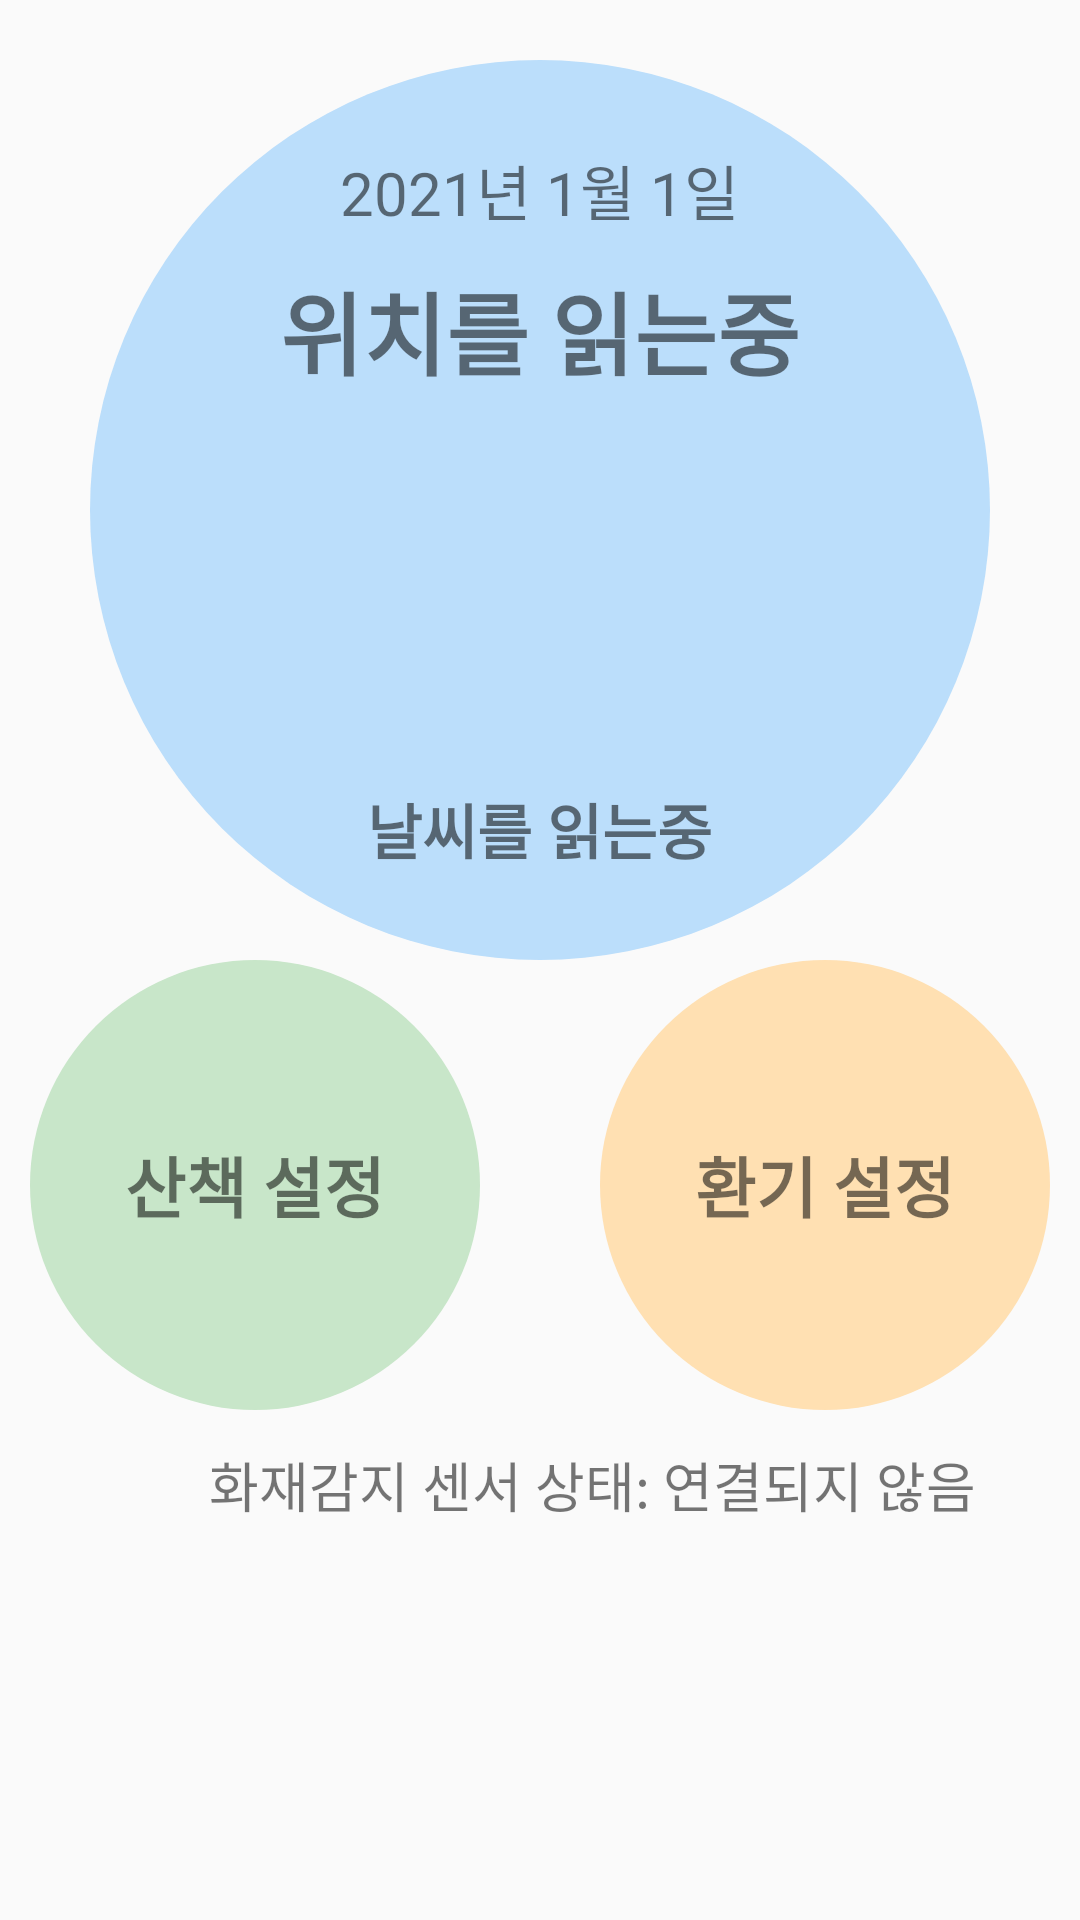

Android layout source for this screen:
<!-- AndroidManifest.xml: application theme AppTheme -->
<!-- res/layout/activity_main.xml -->
<?xml version="1.0" encoding="utf-8"?>
<LinearLayout xmlns:android="http://schemas.android.com/apk/res/android"
    xmlns:app="http://schemas.android.com/apk/res-auto"
    xmlns:tools="http://schemas.android.com/tools"
    android:layout_width="match_parent"
    android:layout_height="match_parent"
    android:orientation="vertical"
    tools:context=".MainActivity">

    <LinearLayout
        android:id="@+id/weather"
        android:layout_width="300dp"
        android:layout_height="300dp"
        android:layout_gravity="center"
        android:layout_marginTop="20dp"
        android:background="@drawable/weather_circle"
        android:gravity="center"
        android:orientation="vertical">

        <TextView
            android:id="@+id/today_date_time"
            android:layout_width="wrap_content"
            android:layout_height="wrap_content"
            android:gravity="center"
            android:text="2021년 1월 1일"
            android:textSize="20sp" />

        <TextView
            android:id="@+id/loc"
            android:layout_width="wrap_content"
            android:layout_height="wrap_content"
            android:layout_margin="10dp"
            android:text="위치를 읽는중"
            android:textSize="30sp"
            android:textStyle="bold" />

        <ImageView
            android:id="@+id/weather_icon"
            android:layout_width="wrap_content"
            android:layout_height="100dp"
            android:layout_marginTop="10dp" />

        <TextView
            android:id="@+id/des"
            android:layout_width="wrap_content"
            android:layout_height="wrap_content"
            android:layout_marginTop="10dp"
            android:text="날씨를 읽는중"
            android:textSize="20sp"
            android:textStyle="bold" />
    </LinearLayout>

    <LinearLayout
        android:layout_width="match_parent"
        android:layout_height="wrap_content"
        android:gravity="center"
        android:orientation="horizontal">

        <LinearLayout
            android:id="@+id/stroll"
            android:layout_width="150dp"
            android:layout_height="150dp"
            android:layout_marginRight="40dp"
            android:background="@drawable/stroll_circle"
            android:gravity="center">

            <TextView
                android:layout_width="wrap_content"
                android:layout_height="wrap_content"
                android:layout_gravity="center"
                android:gravity="center"
                android:text="산책 설정"
                android:textSize="22sp"
                android:textStyle="bold" />
        </LinearLayout>

        <LinearLayout
            android:id="@+id/window"
            android:layout_width="150dp"
            android:layout_height="150dp"
            android:background="@drawable/window_circle"
            android:gravity="center"
            android:orientation="vertical">

            <TextView
                android:layout_width="wrap_content"
                android:layout_height="wrap_content"
                android:layout_gravity="center"
                android:gravity="center"
                android:text="환기 설정"
                android:textSize="22sp"
                android:textStyle="bold" />
        </LinearLayout>
    </LinearLayout>

    <LinearLayout
        android:layout_width="wrap_content"
        android:layout_height="wrap_content"
        android:layout_gravity="center"
        android:layout_marginTop="10dp"
        android:gravity="center"
        android:orientation="horizontal">

        <ImageView
            android:id="@+id/iv_fire"
            android:layout_width="30dp"
            android:layout_height="30dp"
            android:layout_marginRight="5dp"
            android:src="@drawable/ic_fire"
            app:tint="#FF901A" />

        <TextView
            android:id="@+id/fire_status"
            android:layout_width="wrap_content"
            android:layout_height="wrap_content"
            android:layout_gravity="center"
            android:text="화재감지 센서 상태: 연결되지 않음"
            android:textSize="18sp" />
    </LinearLayout>
</LinearLayout>
<!-- resources referenced by this layout -->
<resources>
  <!-- drawable stroll_circle (drawable) -->
  <?xml version="1.0" encoding="utf-8"?>
  <shape xmlns:android="http://schemas.android.com/apk/res/android"
      android:shape="oval">
      
      
      
      <solid android:color="#c8e6c9" />
  </shape>
  <!-- drawable weather_circle (drawable) -->
  <?xml version="1.0" encoding="utf-8"?>
  <shape xmlns:android="http://schemas.android.com/apk/res/android"
      android:shape="oval">
  
  
  
      <solid android:color="#bbdefb" />
  </shape>
  <!-- drawable window_circle (drawable) -->
  <?xml version="1.0" encoding="utf-8"?>
  <shape xmlns:android="http://schemas.android.com/apk/res/android"
      android:shape="oval">
      
      
      
      <solid android:color="#ffe0b2" />
  </shape>
  <style name="AppTheme" parent="Theme.AppCompat.Light.DarkActionBar">
          
          <item name="colorPrimary">@color/colorPrimary</item>
          <item name="colorPrimaryDark">@color/colorPrimaryDark</item>
          <item name="colorAccent">@color/colorAccent</item>
      </style>
  <color name="colorPrimary">#90caf9</color>
  <color name="colorPrimaryDark">#1e88e5</color>
  <color name="colorAccent">#82b1ff</color>
</resources>
